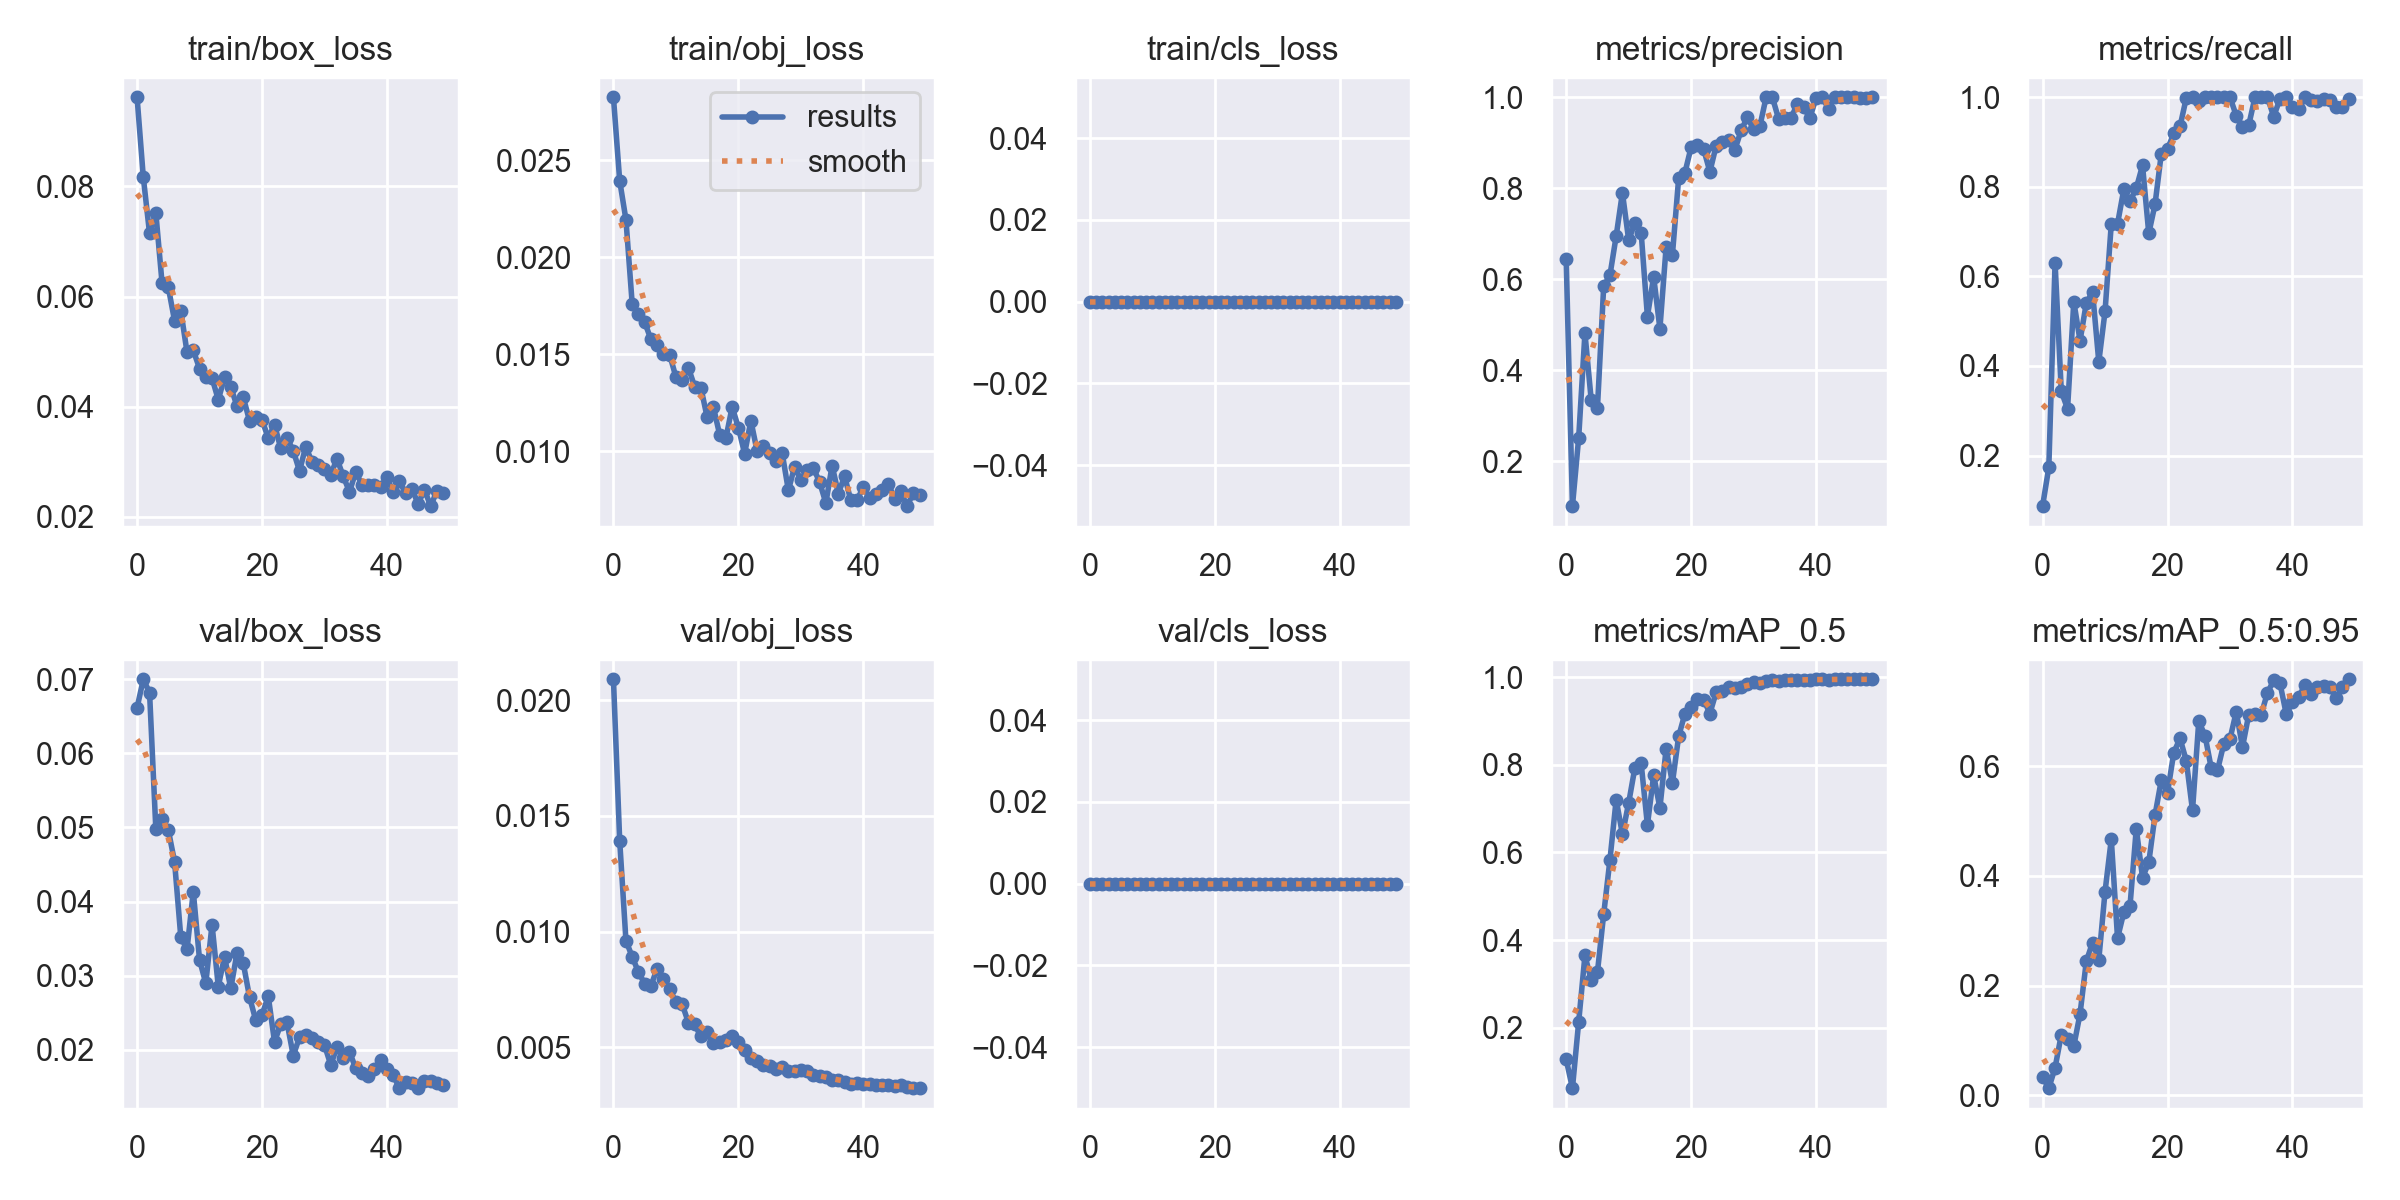

The data file committed next to this chart (first rows):
epoch, train/box_loss, train/obj_loss, train/cls_loss, metrics/precision, metrics/recall, metrics/mAP_0.5, metrics/mAP_0.5:0.95, val/box_loss, val/obj_loss, val/cls_loss, x/lr0, x/lr1, x/lr2
0, 0.09615, 0.02825, 0, 0.644, 0.08696, 0.1273, 0.03392, 0.06616, 0.0209, 0, 0.0704, 0.003289, 0.003289
1, 0.08163, 0.02395, 0, 0.1009, 0.1739, 0.06189, 0.01291, 0.07, 0.01393, 0, 0.04027, 0.006491, 0.006491
2, 0.07144, 0.02194, 0, 0.2514, 0.6304, 0.2132, 0.05007, 0.06819, 0.009615, 0, 0.01001, 0.009561, 0.009561
3, 0.0752, 0.01761, 0, 0.4814, 0.3431, 0.3647, 0.1107, 0.04985, 0.008914, 0, 0.009406, 0.009406, 0.009406
4, 0.06244, 0.01707, 0, 0.335, 0.3044, 0.3089, 0.1021, 0.05112, 0.008254, 0, 0.009406, 0.009406, 0.009406
5, 0.06168, 0.01666, 0, 0.3166, 0.5435, 0.3264, 0.08987, 0.04966, 0.007748, 0, 0.009208, 0.009208, 0.009208
6, 0.05561, 0.01577, 0, 0.5842, 0.4565, 0.4587, 0.1485, 0.0454, 0.007663, 0, 0.00901, 0.00901, 0.00901
7, 0.05742, 0.01549, 0, 0.6085, 0.5406, 0.5825, 0.2442, 0.03521, 0.008402, 0, 0.008812, 0.008812, 0.008812
8, 0.04987, 0.01503, 0, 0.6948, 0.5652, 0.7202, 0.2786, 0.03357, 0.007971, 0, 0.008614, 0.008614, 0.008614
9, 0.05022, 0.01499, 0, 0.7901, 0.4092, 0.6412, 0.2471, 0.04135, 0.007528, 0, 0.008416, 0.008416, 0.008416
10, 0.04693, 0.01383, 0, 0.6863, 0.5217, 0.7128, 0.3715, 0.03213, 0.006945, 0, 0.008218, 0.008218, 0.008218
11, 0.04533, 0.0137, 0, 0.723, 0.7174, 0.7933, 0.4669, 0.02897, 0.006868, 0, 0.00802, 0.00802, 0.00802
12, 0.04521, 0.01431, 0, 0.7022, 0.7174, 0.803, 0.2866, 0.03689, 0.006065, 0, 0.007822, 0.007822, 0.007822
13, 0.04127, 0.01334, 0, 0.5179, 0.7942, 0.6623, 0.3333, 0.02854, 0.00599, 0, 0.007624, 0.007624, 0.007624
14, 0.04532, 0.01328, 0, 0.6056, 0.7677, 0.7757, 0.3459, 0.03257, 0.005469, 0, 0.007426, 0.007426, 0.007426
15, 0.0436, 0.01176, 0, 0.491, 0.797, 0.7013, 0.4864, 0.02828, 0.00565, 0, 0.007228, 0.007228, 0.007228
16, 0.04009, 0.01228, 0, 0.6716, 0.8478, 0.8369, 0.397, 0.03308, 0.005203, 0, 0.00703, 0.00703, 0.00703
17, 0.04171, 0.01087, 0, 0.6531, 0.6959, 0.7585, 0.4247, 0.03168, 0.005236, 0, 0.006832, 0.006832, 0.006832
18, 0.03745, 0.01069, 0, 0.8221, 0.7609, 0.8646, 0.511, 0.02712, 0.005305, 0, 0.006634, 0.006634, 0.006634
19, 0.03818, 0.01229, 0, 0.8339, 0.8734, 0.9163, 0.5744, 0.02398, 0.005506, 0, 0.006436, 0.006436, 0.006436
20, 0.03762, 0.01123, 0, 0.8905, 0.8842, 0.9328, 0.5515, 0.0247, 0.005218, 0, 0.006238, 0.006238, 0.006238
21, 0.03431, 0.009887, 0, 0.8942, 0.9192, 0.9508, 0.6249, 0.02722, 0.004895, 0, 0.00604, 0.00604, 0.00604
22, 0.03675, 0.01158, 0, 0.8861, 0.9348, 0.9487, 0.651, 0.02107, 0.004558, 0, 0.005842, 0.005842, 0.005842
23, 0.03244, 0.01001, 0, 0.8361, 0.9982, 0.9169, 0.6102, 0.02345, 0.0044, 0, 0.005644, 0.005644, 0.005644
24, 0.03435, 0.01026, 0, 0.8933, 1, 0.9653, 0.5195, 0.02369, 0.004236, 0, 0.005446, 0.005446, 0.005446
25, 0.03202, 0.009921, 0, 0.9013, 0.9926, 0.9681, 0.6822, 0.01921, 0.004205, 0, 0.005248, 0.005248, 0.005248
26, 0.02834, 0.009486, 0, 0.9055, 1, 0.9778, 0.6562, 0.0217, 0.004077, 0, 0.00505, 0.00505, 0.00505
27, 0.03275, 0.009934, 0, 0.8843, 1, 0.976, 0.5967, 0.02202, 0.004147, 0, 0.004852, 0.004852, 0.004852
28, 0.02998, 0.007995, 0, 0.9273, 1, 0.9764, 0.5927, 0.02153, 0.003983, 0, 0.004654, 0.004654, 0.004654
29, 0.02946, 0.009217, 0, 0.956, 1, 0.9835, 0.6406, 0.02103, 0.003989, 0, 0.004456, 0.004456, 0.004456
30, 0.02876, 0.008512, 0, 0.9295, 1, 0.9888, 0.6498, 0.02062, 0.004006, 0, 0.004258, 0.004258, 0.004258
31, 0.02768, 0.009035, 0, 0.9363, 0.9591, 0.9867, 0.6994, 0.01798, 0.00396, 0, 0.00406, 0.00406, 0.00406
32, 0.03054, 0.009148, 0, 1, 0.9345, 0.9902, 0.635, 0.02034, 0.003827, 0, 0.003862, 0.003862, 0.003862
33, 0.02738, 0.008419, 0, 1, 0.9376, 0.9926, 0.6942, 0.01887, 0.003741, 0, 0.003664, 0.003664, 0.003664
34, 0.02456, 0.007341, 0, 0.9525, 1, 0.9917, 0.6955, 0.01975, 0.003721, 0, 0.003466, 0.003466, 0.003466
35, 0.02815, 0.009271, 0, 0.9536, 1, 0.9929, 0.6942, 0.01749, 0.003608, 0, 0.003268, 0.003268, 0.003268
36, 0.02587, 0.007832, 0, 0.9551, 1, 0.9933, 0.7345, 0.01682, 0.00359, 0, 0.00307, 0.00307, 0.00307
37, 0.02573, 0.008718, 0, 0.9851, 0.9565, 0.9937, 0.7566, 0.01644, 0.003508, 0, 0.002872, 0.002872, 0.002872
38, 0.02585, 0.007477, 0, 0.9787, 0.9969, 0.9941, 0.7516, 0.01742, 0.003417, 0, 0.002674, 0.002674, 0.002674
39, 0.02549, 0.007504, 0, 0.9543, 1, 0.9937, 0.6955, 0.01856, 0.003441, 0, 0.002476, 0.002476, 0.002476
40, 0.02722, 0.00816, 0, 0.9988, 0.9783, 0.9946, 0.7164, 0.01742, 0.003397, 0, 0.002278, 0.002278, 0.002278
41, 0.02446, 0.0076, 0, 1, 0.9731, 0.9946, 0.7267, 0.01655, 0.003409, 0, 0.00208, 0.00208, 0.00208
42, 0.02644, 0.007811, 0, 0.9748, 1, 0.9941, 0.7481, 0.01482, 0.003383, 0, 0.001882, 0.001882, 0.001882
43, 0.0243, 0.008018, 0, 1, 0.993, 0.995, 0.7311, 0.01563, 0.003376, 0, 0.001684, 0.001684, 0.001684
44, 0.02505, 0.008324, 0, 1, 0.9907, 0.995, 0.7447, 0.01554, 0.003359, 0, 0.001486, 0.001486, 0.001486
45, 0.02238, 0.007574, 0, 1, 0.9954, 0.995, 0.7461, 0.01482, 0.003325, 0, 0.001288, 0.001288, 0.001288
46, 0.02493, 0.007936, 0, 1, 0.994, 0.995, 0.7451, 0.01576, 0.003356, 0, 0.00109, 0.00109, 0.00109
47, 0.02195, 0.00718, 0, 0.998, 0.9783, 0.9946, 0.7237, 0.01581, 0.003267, 0, 0.000892, 0.000892, 0.000892
48, 0.02477, 0.007871, 0, 0.9986, 0.9783, 0.9946, 0.745, 0.01558, 0.003255, 0, 0.000694, 0.000694, 0.000694
49, 0.02436, 0.007749, 0, 1, 0.9959, 0.995, 0.7588, 0.01519, 0.003236, 0, 0.000496, 0.000496, 0.000496
